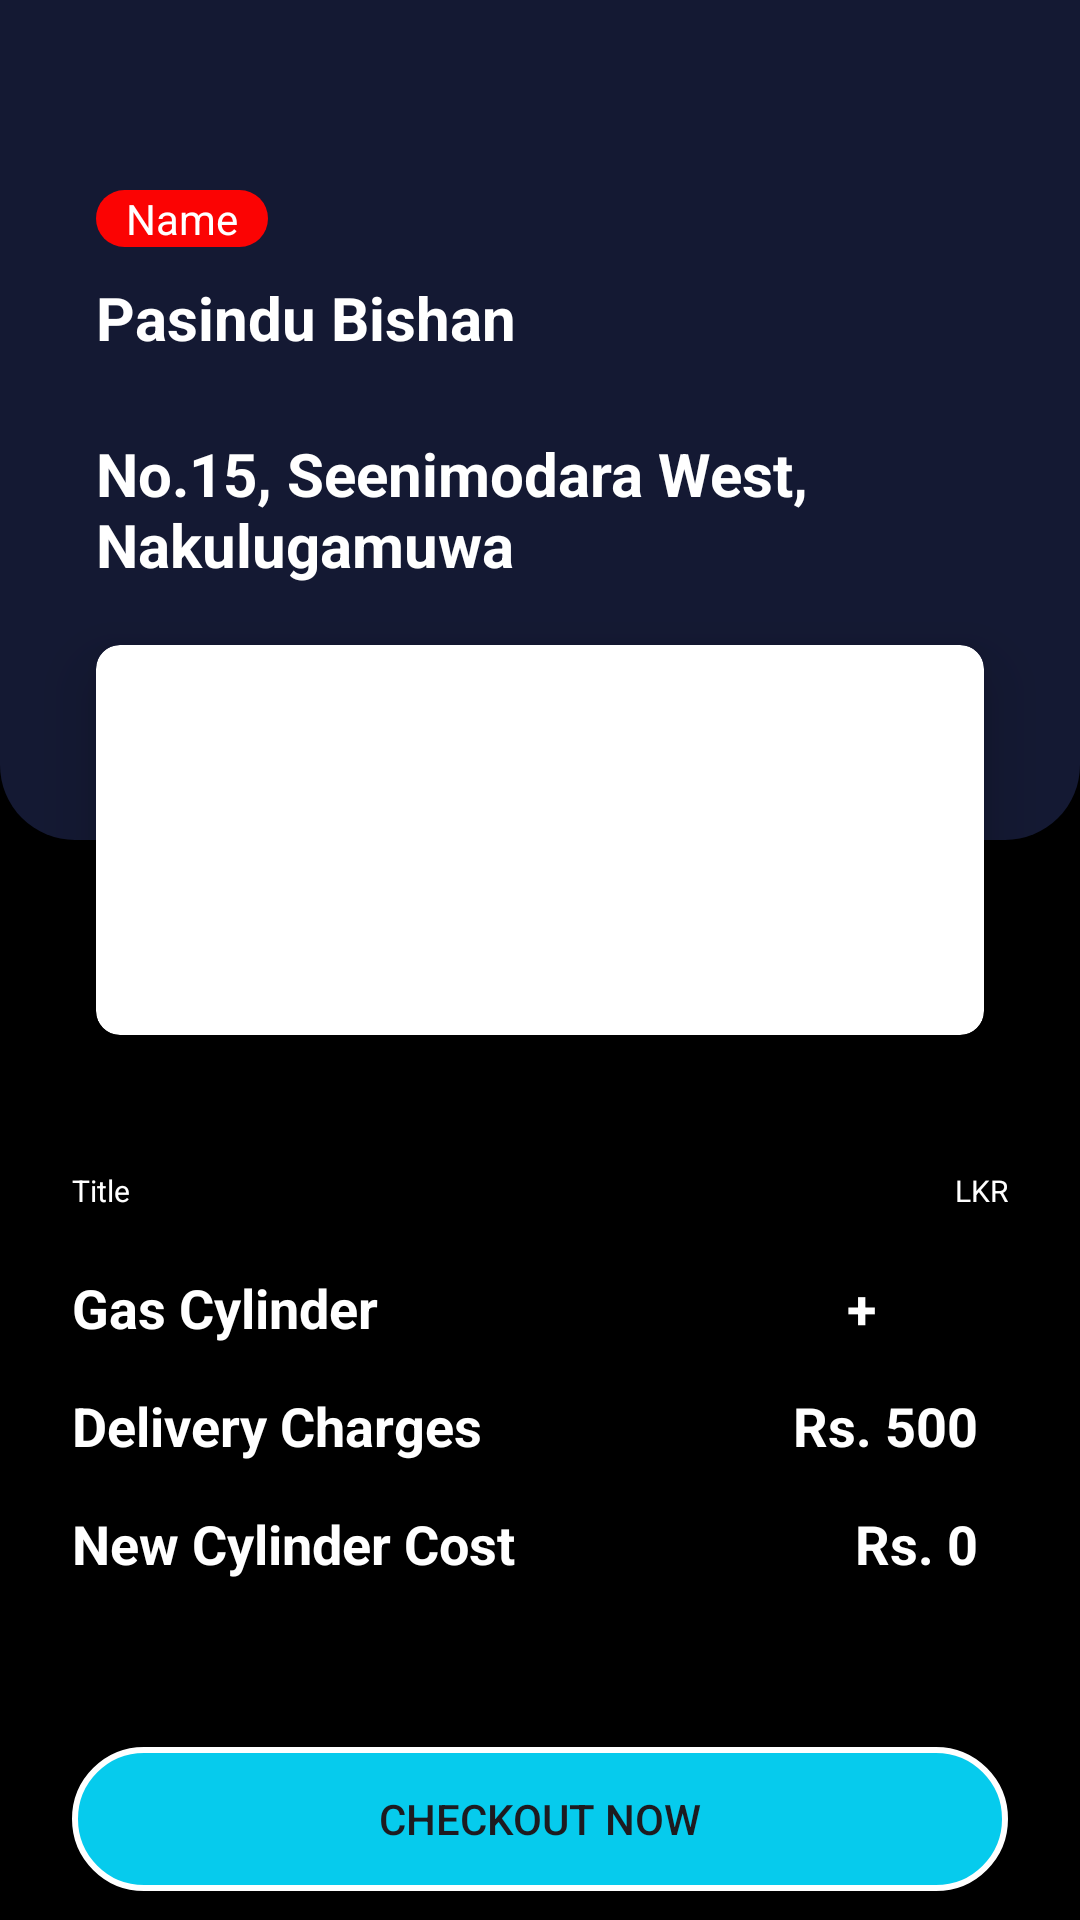

Android layout source for this screen:
<!-- AndroidManifest.xml: application theme Theme.GasBookingApp -->
<!-- res/layout/activity_before_payment.xml -->
<?xml version="1.0" encoding="utf-8"?>
<androidx.constraintlayout.widget.ConstraintLayout xmlns:android="http://schemas.android.com/apk/res/android"
    xmlns:app="http://schemas.android.com/apk/res-auto"
    xmlns:tools="http://schemas.android.com/tools"
    android:id="@+id/main"
    android:layout_width="match_parent"
    android:layout_height="match_parent"
    android:background="@color/black"
    tools:context=".beforePayment">

    <View
        android:id="@+id/view"
        android:layout_width="match_parent"
        android:layout_height="280dp"
        android:background="@drawable/bg_view"
        app:layout_constraintEnd_toEndOf="parent"
        app:layout_constraintHorizontal_bias="0.5"
        app:layout_constraintStart_toStartOf="parent"
        app:layout_constraintTop_toTopOf="parent" />

    <androidx.cardview.widget.CardView
        android:id="@+id/cardView"
        android:layout_width="match_parent"
        android:layout_height="130dp"
        android:layout_marginStart="32dp"
        android:layout_marginEnd="32dp"
        app:cardCornerRadius="8dp"
        app:cardElevation="12dp"
        app:layout_constraintBottom_toBottomOf="@+id/view"
        app:layout_constraintEnd_toEndOf="parent"
        app:layout_constraintStart_toStartOf="parent"
        app:layout_constraintTop_toBottomOf="@+id/view">

        <androidx.constraintlayout.widget.ConstraintLayout
            android:layout_width="match_parent"
            android:layout_height="match_parent">


            <TextView
                android:id="@+id/textView8"
                android:layout_width="wrap_content"
                android:layout_height="wrap_content"
                android:layout_marginStart="24dp"
                android:layout_marginTop="24dp"
                android:text="Total Due"
                android:textColor="@color/white"
                android:textSize="10sp"
                app:layout_constraintStart_toStartOf="parent"
                app:layout_constraintTop_toTopOf="parent" />

            <TextView
                android:id="@+id/textView9"
                android:layout_width="wrap_content"
                android:layout_height="wrap_content"
                android:layout_marginTop="8dp"
                android:text="Rs. 5000"
                android:textColor="@color/white"
                android:textSize="24sp"
                android:textStyle="bold"
                app:layout_constraintStart_toStartOf="@+id/textView8"
                app:layout_constraintTop_toBottomOf="@+id/textView8" />

            <TextView
                android:id="@+id/textView10"
                android:layout_width="wrap_content"
                android:layout_height="wrap_content"
                android:layout_marginEnd="24dp"
                android:text="Date"
                android:textColor="@color/white"
                android:textSize="10sp"
                app:layout_constraintEnd_toEndOf="parent"
                app:layout_constraintTop_toTopOf="@+id/textView8" />

            <TextView
                android:id="@+id/textView11"
                android:layout_width="wrap_content"
                android:layout_height="wrap_content"
                android:layout_marginEnd="24dp"
                android:text="01-24-2025"
                android:textColor="@color/white"
                app:layout_constraintEnd_toEndOf="parent"
                app:layout_constraintTop_toTopOf="@+id/textView9" />

            <TextView
                android:id="@+id/textView12"
                android:layout_width="wrap_content"
                android:layout_height="wrap_content"
                android:text="11.55 PM"
                android:textStyle="italic"
                android:textColor="@color/white"
                app:layout_constraintEnd_toEndOf="@+id/textView11"
                app:layout_constraintTop_toBottomOf="@+id/textView11" />
        </androidx.constraintlayout.widget.ConstraintLayout>
    </androidx.cardview.widget.CardView>

    <TextView
        android:id="@+id/textView5"
        android:layout_width="match_parent"
        android:layout_height="wrap_content"
        android:layout_marginStart="32dp"
        android:layout_marginEnd="32dp"
        android:layout_marginBottom="20dp"
        android:text="No.15, Seenimodara West, Nakulugamuwa"
        android:textColor="@color/white"
        android:textSize="20sp"
        android:textStyle="bold"
        app:layout_constraintBottom_toTopOf="@+id/cardView"
        app:layout_constraintEnd_toEndOf="parent"
        app:layout_constraintStart_toStartOf="@+id/cardView" />

    <TextView
        android:id="@+id/textView6"
        android:layout_width="match_parent"
        android:layout_height="wrap_content"
        android:layout_marginStart="32dp"
        android:layout_marginEnd="32dp"
        android:layout_marginBottom="25dp"
        android:text="Pasindu Bishan"
        android:textColor="@color/white"
        android:textSize="20sp"
        android:textStyle="bold"
        app:layout_constraintBottom_toTopOf="@+id/textView5"
        app:layout_constraintEnd_toEndOf="parent"
        app:layout_constraintStart_toStartOf="parent" />

    <TextView
        android:id="@+id/textView7"
        android:layout_width="wrap_content"
        android:layout_height="wrap_content"
        android:layout_marginBottom="10dp"
        android:background="@drawable/bg_id"
        android:paddingLeft="10dp"
        android:paddingRight="10dp"
        android:text="Name"
        android:textColor="@color/white"
        app:layout_constraintBottom_toTopOf="@+id/textView6"
        app:layout_constraintStart_toStartOf="@+id/textView6" />

    <TextView
        android:id="@+id/textView13"
        android:layout_width="wrap_content"
        android:layout_height="wrap_content"
        android:layout_marginStart="24dp"
        android:layout_marginTop="45dp"
        android:text="Title"
        android:textColor="@color/white"
        android:textSize="10sp"
        app:layout_constraintStart_toStartOf="parent"
        app:layout_constraintTop_toBottomOf="@+id/cardView" />

    <TextView
        android:id="@+id/textView14"
        android:layout_width="wrap_content"
        android:layout_height="wrap_content"
        android:layout_marginEnd="24dp"
        android:text="LKR"
        android:textColor="@color/white"
        android:textSize="10sp"
        app:layout_constraintEnd_toEndOf="parent"
        app:layout_constraintTop_toTopOf="@+id/textView13" />

    <TextView
        android:id="@+id/textView"
        android:layout_width="wrap_content"
        android:layout_height="wrap_content"
        android:layout_marginTop="20dp"
        android:text="Gas Cylinder"
        android:textColor="@color/white"
        android:textSize="18sp"
        android:textStyle="bold"
        app:layout_constraintStart_toStartOf="@+id/textView13"
        app:layout_constraintTop_toBottomOf="@+id/textView13" />

    <TextView
        android:id="@+id/textView2"
        android:layout_width="wrap_content"
        android:layout_height="wrap_content"
        android:layout_marginEnd="68dp"
        android:text="+"
        android:textColor="@color/white"
        android:textSize="18sp"
        android:textStyle="bold"
        app:layout_constraintEnd_toEndOf="parent"
        app:layout_constraintTop_toTopOf="@+id/textView" />

    <TextView
        android:id="@+id/textView16"
        android:layout_width="wrap_content"
        android:layout_height="wrap_content"
        android:layout_marginTop="15dp"
        android:text="Delivery Charges"
        android:textColor="@color/white"
        android:textSize="18sp"
        android:textStyle="bold"
        app:layout_constraintStart_toStartOf="@+id/textView"
        app:layout_constraintTop_toBottomOf="@+id/textView" />

    <TextView
        android:id="@+id/textView17"
        android:layout_width="wrap_content"
        android:layout_height="wrap_content"
        android:layout_marginEnd="34dp"
        android:text="Rs. 500"
        android:textColor="@color/white"
        android:textSize="18sp"
        android:textStyle="bold"
        app:layout_constraintEnd_toEndOf="parent"
        app:layout_constraintTop_toTopOf="@+id/textView16" />

    <androidx.appcompat.widget.AppCompatButton
        android:id="@+id/checkoutBtn"
        android:layout_width="match_parent"
        android:layout_height="wrap_content"
        android:layout_marginStart="24dp"
        android:layout_marginTop="46dp"
        android:layout_marginEnd="24dp"
        android:background="@drawable/start_menu_button"
        android:text="Checkout Now"
        app:layout_constraintBottom_toBottomOf="parent"
        app:layout_constraintEnd_toEndOf="parent"
        app:layout_constraintStart_toStartOf="parent"
        app:layout_constraintTop_toBottomOf="@+id/textView15" />

    <TextView
        android:id="@+id/textView15"
        android:layout_width="wrap_content"
        android:layout_height="wrap_content"
        android:layout_marginTop="15dp"
        android:text="New Cylinder Cost"
        android:textColor="@color/white"
        android:textSize="18sp"
        android:textStyle="bold"
        app:layout_constraintStart_toStartOf="@+id/textView16"
        app:layout_constraintTop_toBottomOf="@+id/textView16" />

    <TextView
        android:id="@+id/textView19"
        android:layout_width="wrap_content"
        android:layout_height="wrap_content"
        android:layout_marginEnd="34dp"
        android:text="Rs. 0"
        android:textColor="@color/white"
        android:textSize="18sp"
        android:textStyle="bold"
        app:layout_constraintEnd_toEndOf="parent"
        app:layout_constraintTop_toTopOf="@+id/textView15" />


</androidx.constraintlayout.widget.ConstraintLayout>
<!-- resources referenced by this layout -->
<resources>
  <color name="black">#FF000000</color>
  <color name="white">#FFFFFFFF</color>
  <!-- drawable bg_id (drawable) -->
  <?xml version="1.0" encoding="utf-8"?>
  <shape xmlns:android="http://schemas.android.com/apk/res/android">
  <solid android:color="#FB0303"/>
      <corners android:radius="12dp"/>
  </shape>
  <!-- drawable bg_view (drawable) -->
  <?xml version="1.0" encoding="utf-8"?>
  <shape xmlns:android="http://schemas.android.com/apk/res/android">
  <solid android:color="@color/primary"/>
      <corners android:bottomRightRadius="25dp"
          android:bottomLeftRadius="25dp"/>
  </shape>
  <!-- drawable start_menu_button (drawable) -->
  <?xml version="1.0" encoding="utf-8"?>
  <shape xmlns:android="http://schemas.android.com/apk/res/android"
      android:shape="rectangle">
  
      
      <solid android:color="@color/secondary" />
  
      
      <stroke
          android:width="2dp"
          android:color="#FFFFFF" />
  
      
      <corners android:radius="100dp" />
  
  </shape>
  <style name="Theme.GasBookingApp" parent="Base.Theme.GasBookingApp" />
  <color name="primary">#141933</color>
  <color name="secondary">#06CBED</color>
  <style name="Base.Theme.GasBookingApp" parent="Theme.Material3.DayNight.NoActionBar">
          
          
      </style>
</resources>
